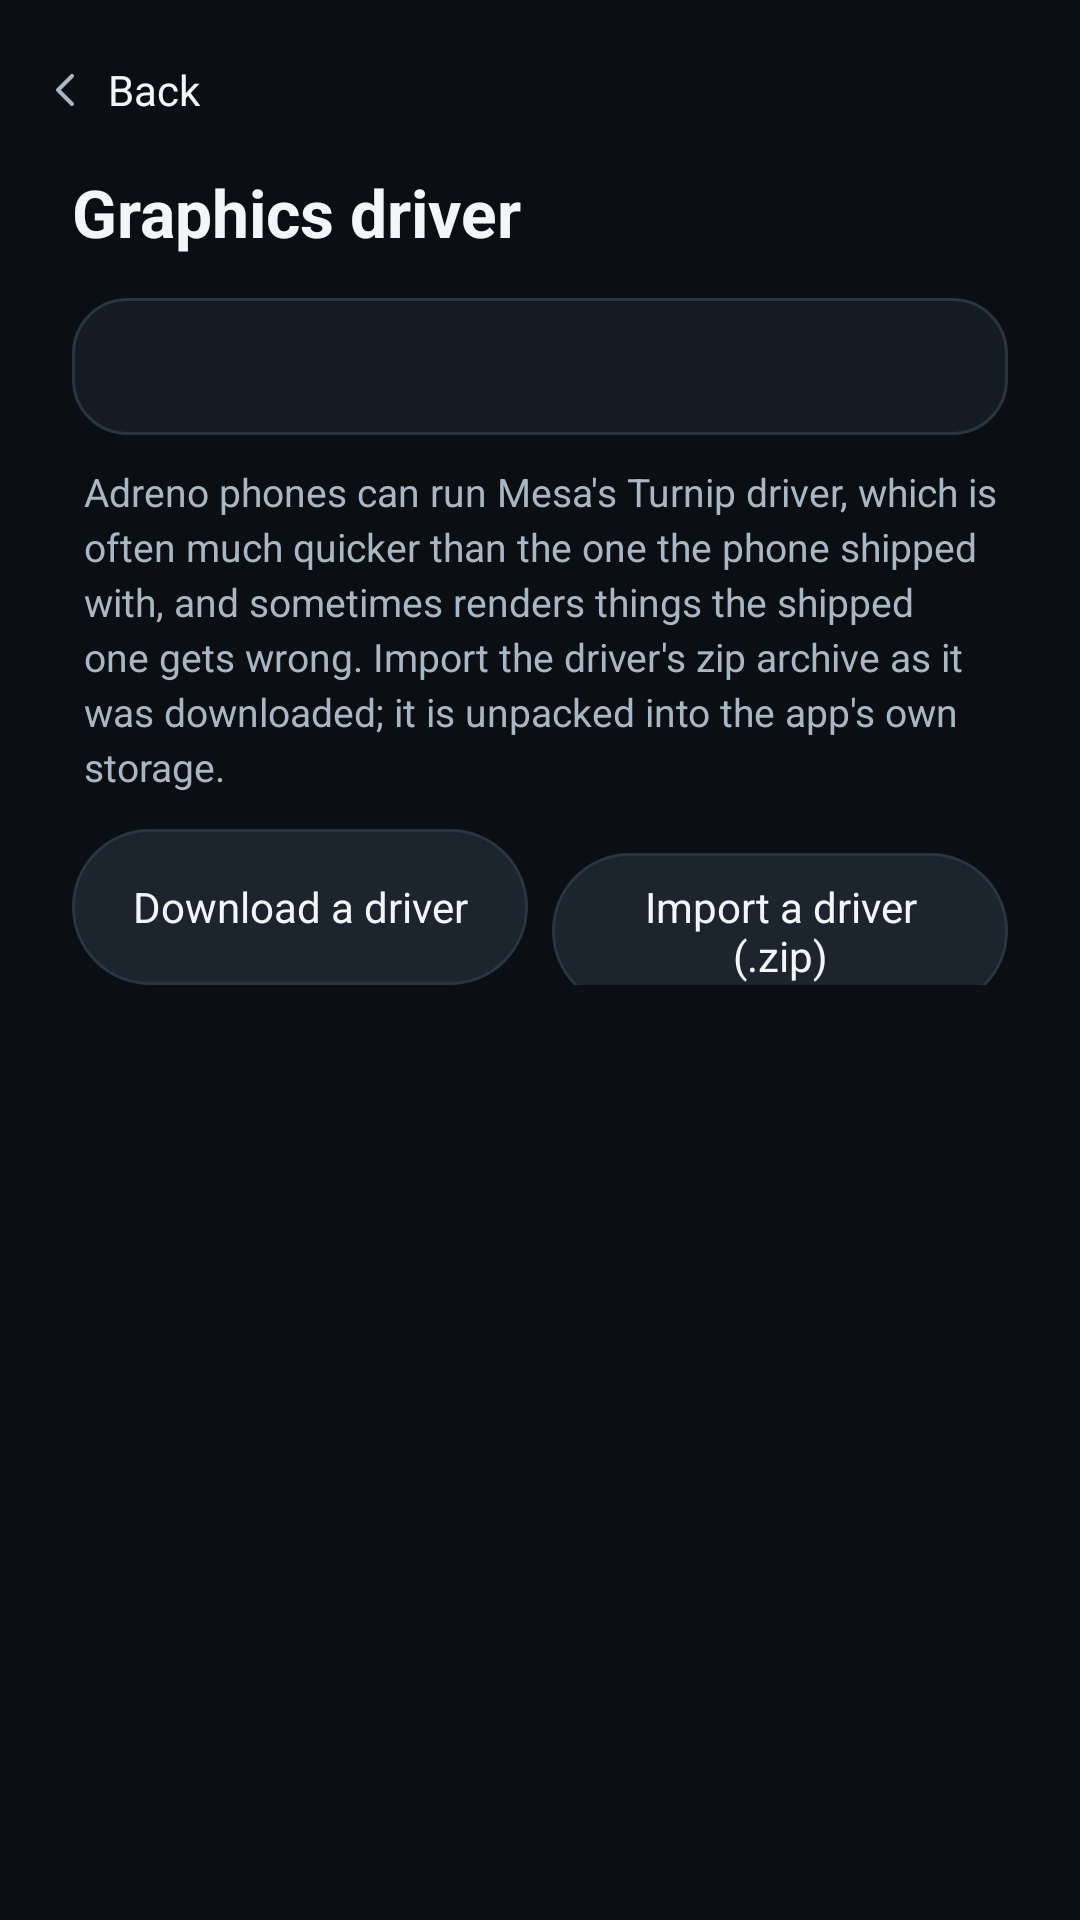

Reconstruct the res/layout file that produces this screen, plus the resources it refers to.
<!-- AndroidManifest.xml: activity theme Theme.PES17.Console -->
<!-- res/layout/activity_driver.xml -->
<?xml version="1.0" encoding="utf-8"?>
<LinearLayout xmlns:android="http://schemas.android.com/apk/res/android"
    android:id="@+id/root"
    android:layout_width="match_parent"
    android:layout_height="match_parent"
    android:background="@color/ui_bg"
    android:orientation="vertical">

    <LinearLayout
        style="@style/SetupColumn"
        android:layout_height="match_parent"
        android:orientation="vertical">

        <include layout="@layout/view_console_back_bar" />

        <LinearLayout
            android:layout_width="match_parent"
            android:layout_height="wrap_content"
            android:orientation="vertical"
            android:paddingStart="@dimen/setup_gutter"
            android:paddingTop="2dp"
            android:paddingEnd="@dimen/setup_gutter">

            <TextView
                style="@style/ConsoleTitle"
                android:layout_width="match_parent"
                android:layout_height="wrap_content"
                android:text="@string/graphics_driver" />

            <TextView
                android:id="@+id/driver_current"
                android:layout_width="match_parent"
                android:layout_height="wrap_content"
                android:layout_marginTop="14dp"
                android:background="@drawable/bg_console_card"
                android:padding="14dp"
                android:textColor="@color/ui_text"
                android:textSize="13sp" />

            <TextView
                style="@style/ConsoleSubtitle"
                android:layout_width="match_parent"
                android:layout_height="wrap_content"
                android:layout_marginStart="4dp"
                android:layout_marginTop="10dp"
                android:text="@string/driver_hint" />

            <LinearLayout
                android:layout_width="match_parent"
                android:layout_height="wrap_content"
                android:layout_marginTop="12dp"
                android:orientation="horizontal">

                <Button
                    android:id="@+id/download_driver"
                    style="@style/ConsoleButton"
                    android:layout_width="0dp"
                    android:layout_height="wrap_content"
                    android:layout_weight="1"
                    android:gravity="center"
                    android:text="@string/download_driver" />

                <Button
                    android:id="@+id/import_driver"
                    style="@style/ConsoleButton"
                    android:layout_width="0dp"
                    android:layout_height="wrap_content"
                    android:layout_marginStart="8dp"
                    android:layout_weight="1"
                    android:gravity="center"
                    android:text="@string/import_driver" />

            </LinearLayout>

        </LinearLayout>

        <ListView
            android:id="@+id/driver_list"
            android:layout_width="match_parent"
            android:layout_height="0dp"
            android:layout_marginTop="12dp"
            android:layout_weight="1"
            android:divider="@color/ui_line"
            android:dividerHeight="1dp"
            android:listSelector="@android:color/transparent"
            android:paddingStart="@dimen/setup_gutter"
            android:paddingEnd="@dimen/setup_gutter"
            android:paddingBottom="12dp"
            android:scrollbarStyle="insideOverlay" />

    </LinearLayout>
</LinearLayout>
<!-- res/layout/view_console_back_bar.xml (included above) -->
<?xml version="1.0" encoding="utf-8"?>
<LinearLayout xmlns:android="http://schemas.android.com/apk/res/android"
    android:layout_width="match_parent"
    android:layout_height="wrap_content"
    android:background="@color/ui_bg"
    android:paddingStart="10dp"
    android:paddingTop="6dp">

    <Button
        android:id="@+id/back_button"
        style="@style/ConsoleBack"
        android:layout_width="wrap_content"
        android:layout_height="wrap_content"
        android:text="@string/ui_back" />
</LinearLayout>
<!-- resources referenced by this layout -->
<resources>
  <color name="ui_bg">#0B0E13</color>
  <color name="ui_line">#2A3542</color>
  <color name="ui_text">#F2F6F8</color>
  <dimen name="setup_gutter">24dp</dimen>
  <!-- drawable bg_console_card (drawable) -->
  <?xml version="1.0" encoding="utf-8"?>
  <shape xmlns:android="http://schemas.android.com/apk/res/android"
      android:shape="rectangle">
      <solid android:color="@color/ui_surface" />
      <corners android:radius="18dp" />
      <stroke android:width="1dp" android:color="@color/ui_line" />
  </shape>
  <string name="download_driver">Download a driver</string>
  <string name="driver_hint">Adreno phones can run Mesa\'s Turnip driver, which is often much quicker than the one the phone shipped with, and sometimes renders things the shipped one gets wrong. Import the driver\'s zip archive as it was downloaded; it is unpacked into the app\'s own storage.</string>
  <string name="graphics_driver">Graphics driver</string>
  <string name="import_driver">Import a driver (.zip)</string>
  <string name="ui_back">Back</string>
  <style name="ConsoleButton" parent="Widget.AppCompat.Button">
          <item name="android:background">@drawable/bg_console_button</item>
          <item name="android:minHeight">52dp</item>
          <item name="android:paddingStart">16dp</item>
          <item name="android:paddingEnd">16dp</item>
          <item name="android:drawablePadding">12dp</item>
          <item name="android:drawableTint">@color/ui_green</item>
          <item name="android:textAllCaps">false</item>
          <item name="android:textColor">@color/ui_text</item>
          <item name="android:textSize">14sp</item>
          <item name="android:fontFamily">sans-serif</item>
          <item name="android:stateListAnimator">@null</item>
      </style>
  <style name="ConsoleSubtitle">
          <item name="android:textColor">@color/ui_muted</item>
          <item name="android:textSize">13sp</item>
          <item name="android:lineSpacingExtra">3dp</item>
          <item name="android:fontFamily">sans-serif</item>
      </style>
  <style name="ConsoleTitle">
          <item name="android:textColor">@color/ui_text</item>
          <item name="android:textSize">22sp</item>
          <item name="android:textStyle">bold</item>
          <item name="android:fontFamily">sans-serif</item>
      </style>
  <style name="SetupColumn">
          <item name="android:layout_width">match_parent</item>
      </style>
  <color name="ui_surface">#151B23</color>
  <!-- drawable ic_chevron_left (drawable) -->
  <vector xmlns:android="http://schemas.android.com/apk/res/android"
      android:width="16dp"
      android:height="16dp"
      android:viewportWidth="24"
      android:viewportHeight="24">
      <path
          android:pathData="M15,5l-7,7 7,7"
          android:fillColor="@android:color/transparent"
          android:strokeColor="#FFFFFFFF"
          android:strokeWidth="2"
          android:strokeLineCap="round"
          android:strokeLineJoin="round" />
  </vector>
  <color name="ui_muted">#A9B7C4</color>
  <color name="ui_green">#54E08D</color>
  <color name="ui_surface_alt">#1C242E</color>
  <style name="Theme.PES17.Dialog" parent="Theme.AppCompat.Dialog.Alert">
          <item name="colorAccent">@color/ui_green</item>
          <item name="colorBackgroundFloating">@color/ui_surface</item>
          <item name="android:colorBackground">@color/ui_surface</item>
          <item name="android:textColorPrimary">@color/ui_text</item>
          <item name="android:textColorSecondary">@color/ui_muted</item>
          <item name="android:textColorAlertDialogListItem">@color/ui_text</item>
          <item name="buttonBarButtonStyle">@style/ConsoleDialogButton</item>
      </style>
  <color name="ui_surface_pressed">#26313E</color>
  <style name="ConsoleDialogButton" parent="Widget.AppCompat.Button.ButtonBar.AlertDialog">
          <item name="android:textAllCaps">false</item>
          <item name="android:textSize">14sp</item>
          <item name="android:fontFamily">sans-serif</item>
      </style>
</resources>
